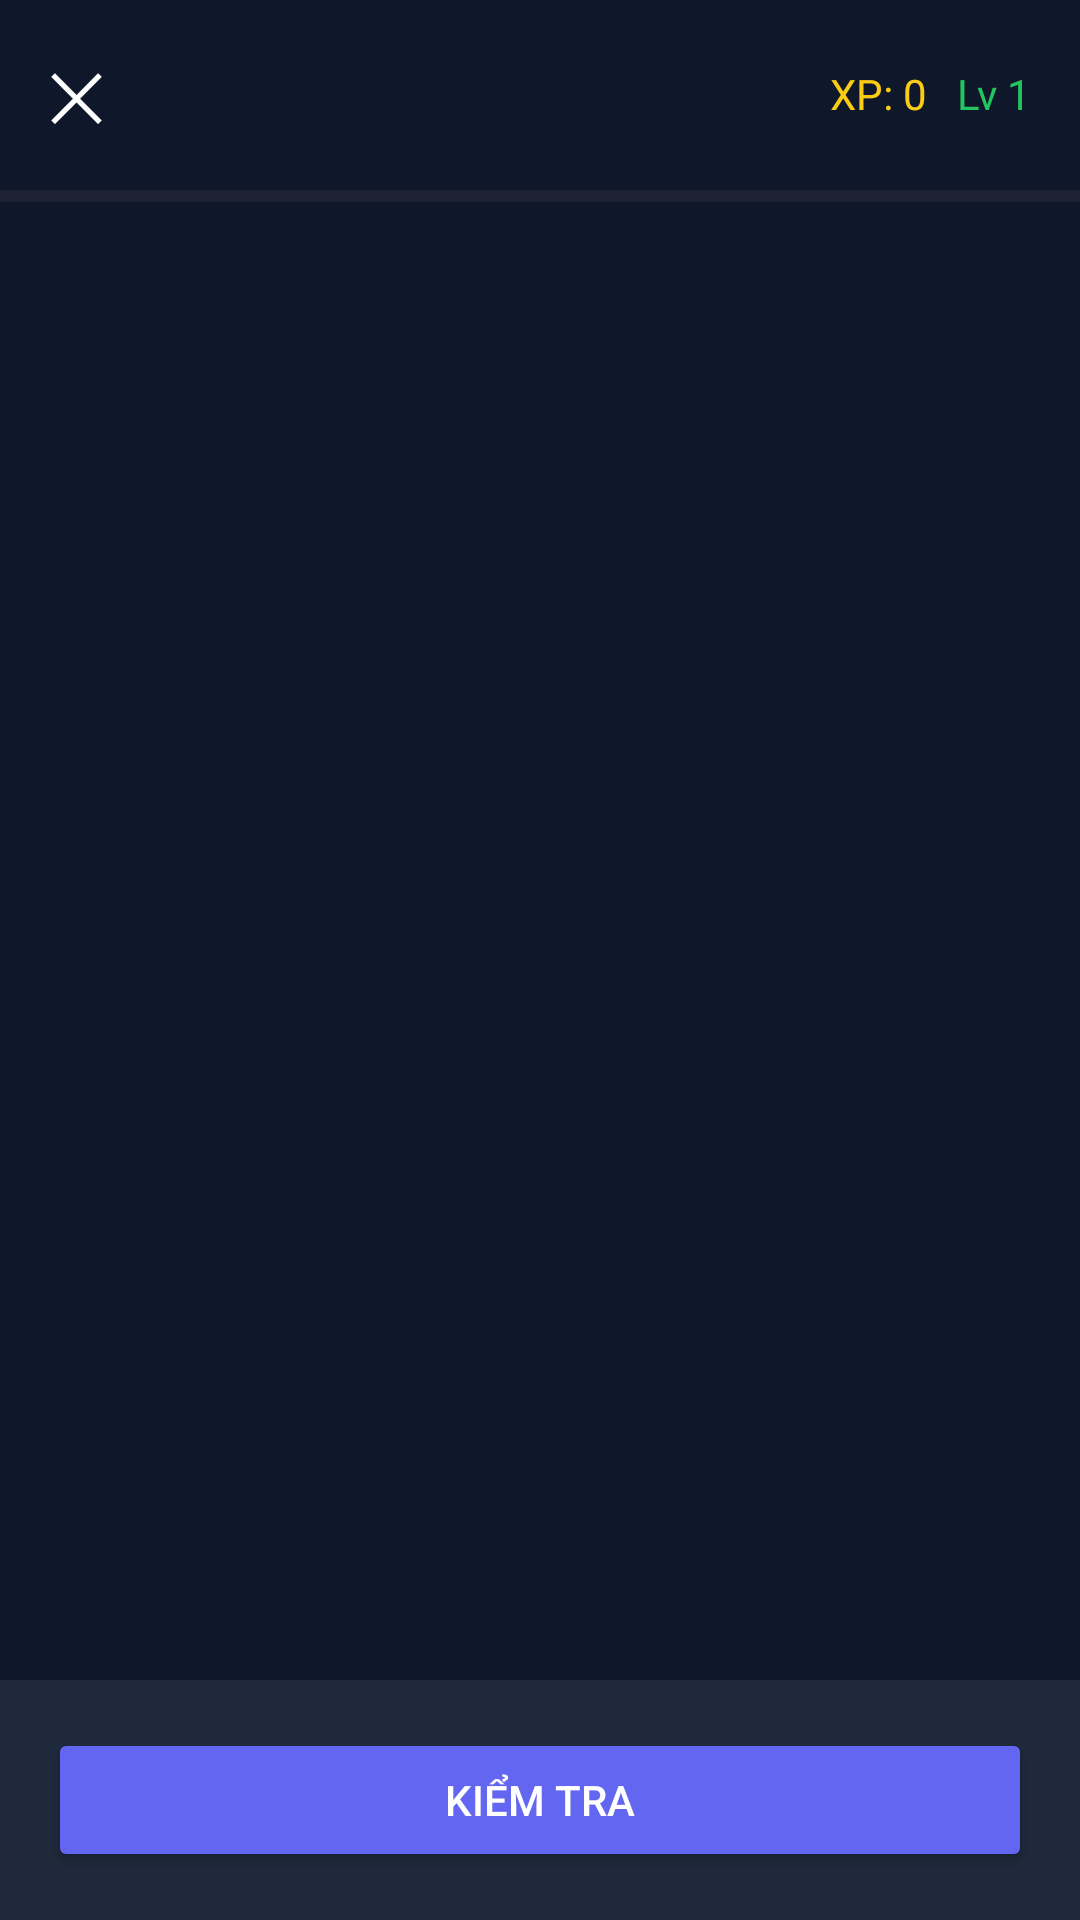

Layout XML and referenced resources for this Android screen:
<!-- AndroidManifest.xml: application theme Theme.Democode3 -->
<!-- res/layout/activity_lesson_learn.xml -->
<RelativeLayout xmlns:android="http://schemas.android.com/apk/res/android"
    android:background="#0F172A"
    android:layout_width="match_parent"
    android:layout_height="match_parent">

    
    <LinearLayout
        android:id="@+id/header"
        android:orientation="horizontal"
        android:padding="16dp"
        android:gravity="center_vertical"
        android:layout_width="match_parent"
        android:layout_height="wrap_content">

        <TextView
            android:text="✕"
            android:textSize="22sp"
            android:textColor="#FFFFFF"
            android:layout_width="wrap_content"
            android:layout_height="wrap_content"/>

        <View
            android:layout_width="0dp"
            android:layout_height="1dp"
            android:layout_weight="1"/>

        <TextView
            android:id="@+id/txtXP"
            android:text="XP: 0"
            android:textColor="#FACC15"
            android:layout_marginEnd="10dp"
            android:layout_width="wrap_content"
            android:layout_height="wrap_content"/>

        <TextView
            android:id="@+id/txtLevel"
            android:text="Lv 1"
            android:textColor="#22C55E"
            android:layout_width="wrap_content"
            android:layout_height="wrap_content"/>
    </LinearLayout>

    
    <ProgressBar
        android:id="@+id/progressBar"
        style="?android:attr/progressBarStyleHorizontal"
        android:layout_below="@id/header"
        android:layout_width="match_parent"
        android:layout_height="6dp"
        android:progressTint="#A78BFA"/>

    
    <ScrollView
        android:layout_below="@id/progressBar"
        android:layout_above="@id/footer"
        android:layout_width="match_parent"
        android:layout_height="match_parent"
        android:padding="20dp">

        <LinearLayout
            android:orientation="vertical"
            android:layout_width="match_parent"
            android:layout_height="wrap_content">

            
            <LinearLayout
                android:id="@+id/layoutInfo"
                android:visibility="gone"
                android:layout_width="match_parent"
                android:layout_height="match_parent"
                android:orientation="vertical"
                android:paddingTop="40dp"
                android:paddingBottom="100dp">

                
                <TextView
                    android:id="@+id/txtInfo"
                    android:layout_width="match_parent"
                    android:layout_height="wrap_content"
                    android:layout_marginHorizontal="20dp"
                    android:textColor="#FFFFFF"
                    android:textSize="18sp"
                    android:lineSpacingExtra="6dp"
                    android:gravity="start"/>

            </LinearLayout>

            
            <LinearLayout
                android:id="@+id/layoutQuestion"
                android:orientation="vertical"
                android:visibility="gone"
                android:layout_width="match_parent"
                android:layout_height="wrap_content">

                <TextView
                    android:id="@+id/txtQuestion"
                    android:textColor="#FFFFFF"
                    android:textSize="22sp"
                    android:layout_marginBottom="20dp"
                    android:layout_width="match_parent"
                    android:layout_height="wrap_content"/>

                <LinearLayout
                    android:id="@+id/layoutAnswers"
                    android:orientation="vertical"
                    android:layout_width="match_parent"
                    android:layout_height="wrap_content"/>
            </LinearLayout>

            
            <LinearLayout
                android:id="@+id/layoutFillCode"
                android:orientation="vertical"
                android:visibility="gone"
                android:layout_width="match_parent"
                android:layout_height="wrap_content">

                
                <LinearLayout
                    android:orientation="vertical"
                    android:background="#111827"
                    android:padding="16dp"
                    android:layout_marginBottom="16dp"
                    android:layout_width="match_parent"
                    android:layout_height="wrap_content">

                    
                    <TextView
                        android:text="🐍 main.py"
                        android:textColor="#94A3B8"
                        android:textSize="14sp"
                        android:layout_marginBottom="10dp"
                        android:layout_width="wrap_content"
                        android:layout_height="wrap_content"/>

                    
                    <LinearLayout
                        android:id="@+id/layoutFillSlots"
                        android:orientation="horizontal"
                        android:layout_width="wrap_content"
                        android:layout_height="wrap_content"/>
                </LinearLayout>

                
                <HorizontalScrollView
                    android:layout_width="match_parent"
                    android:layout_height="wrap_content"
                    android:scrollbars="none">

                    <LinearLayout
                        android:id="@+id/layoutWords"
                        android:orientation="horizontal"
                        android:layout_width="wrap_content"
                        android:layout_height="wrap_content"/>
                </HorizontalScrollView>

                
                <Button
                    android:id="@+id/btnCheckFill"
                    android:text="KIỂM TRA"
                    android:backgroundTint="#6366F1"
                    android:textColor="#FFFFFF"
                    android:layout_width="match_parent"
                    android:layout_height="wrap_content"/>

                <Button
                    android:id="@+id/btnResetFill"
                    android:text="LÀM LẠI"
                    android:backgroundTint="#334155"
                    android:textColor="#FFFFFF"
                    android:layout_marginTop="10dp"
                    android:layout_width="match_parent"
                    android:layout_height="wrap_content"/>

            </LinearLayout>

        </LinearLayout>
    </ScrollView>

    
    <LinearLayout
        android:id="@+id/footer"
        android:orientation="vertical"
        android:padding="16dp"
        android:background="#1E293B"
        android:layout_alignParentBottom="true"
        android:layout_width="match_parent"
        android:layout_height="wrap_content">

        <TextView
            android:id="@+id/txtExplanation"
            android:textColor="#22C55E"
            android:visibility="gone"
            android:layout_marginBottom="10dp"
            android:layout_width="match_parent"
            android:layout_height="wrap_content"/>

        
        <LinearLayout
            android:id="@+id/btnAI"
            android:orientation="horizontal"
            android:background="#111827"
            android:padding="14dp"
            android:gravity="center_vertical"
            android:visibility="gone"
            android:layout_marginBottom="10dp"
            android:layout_width="match_parent"
            android:layout_height="wrap_content">

            <TextView
                android:text="🤖"
                android:textSize="22sp"
                android:layout_marginEnd="10dp"
                android:layout_width="wrap_content"
                android:layout_height="wrap_content"/>

            <LinearLayout
                android:orientation="vertical"
                android:layout_width="wrap_content"
                android:layout_height="wrap_content">

                <TextView
                    android:text="Cần làm rõ hơn và kèm ví dụ không nè?"
                    android:textColor="#FFFFFF"
                    android:textSize="14sp"
                    android:layout_width="wrap_content"
                    android:layout_height="wrap_content"/>

                <TextView
                    android:text="🤗 Hỏi Simzy"
                    android:textColor="#60A5FA"
                    android:textSize="13sp"
                    android:layout_width="wrap_content"
                    android:layout_height="wrap_content"/>
            </LinearLayout>

        </LinearLayout>

        
        <Button
            android:id="@+id/btnCheck"
            android:text="KIỂM TRA"
            android:backgroundTint="#6366F1"
            android:textColor="#FFFFFF"
            android:layout_width="match_parent"
            android:layout_height="wrap_content"/>

        
        <Button
            android:id="@+id/btnNext"
            android:text="TIẾP TỤC"
            android:backgroundTint="#22C55E"
            android:textColor="#FFFFFF"
            android:visibility="gone"
            android:layout_marginTop="10dp"
            android:layout_width="match_parent"
            android:layout_height="wrap_content"/>
    </LinearLayout>

</RelativeLayout>
<!-- resources referenced by this layout -->
<resources>
  <style name="Theme.Democode3" parent="Base.Theme.Democode3" />
  <style name="Base.Theme.Democode3" parent="Theme.Material3.DayNight.NoActionBar">
  
          
  
          <item name="colorPrimary">
              #2563EB
          </item>
  
          <item name="colorSecondary">
              #2563EB
          </item>
  
          <item name="android:colorBackground">
              #020817
          </item>
  
      </style>
</resources>
